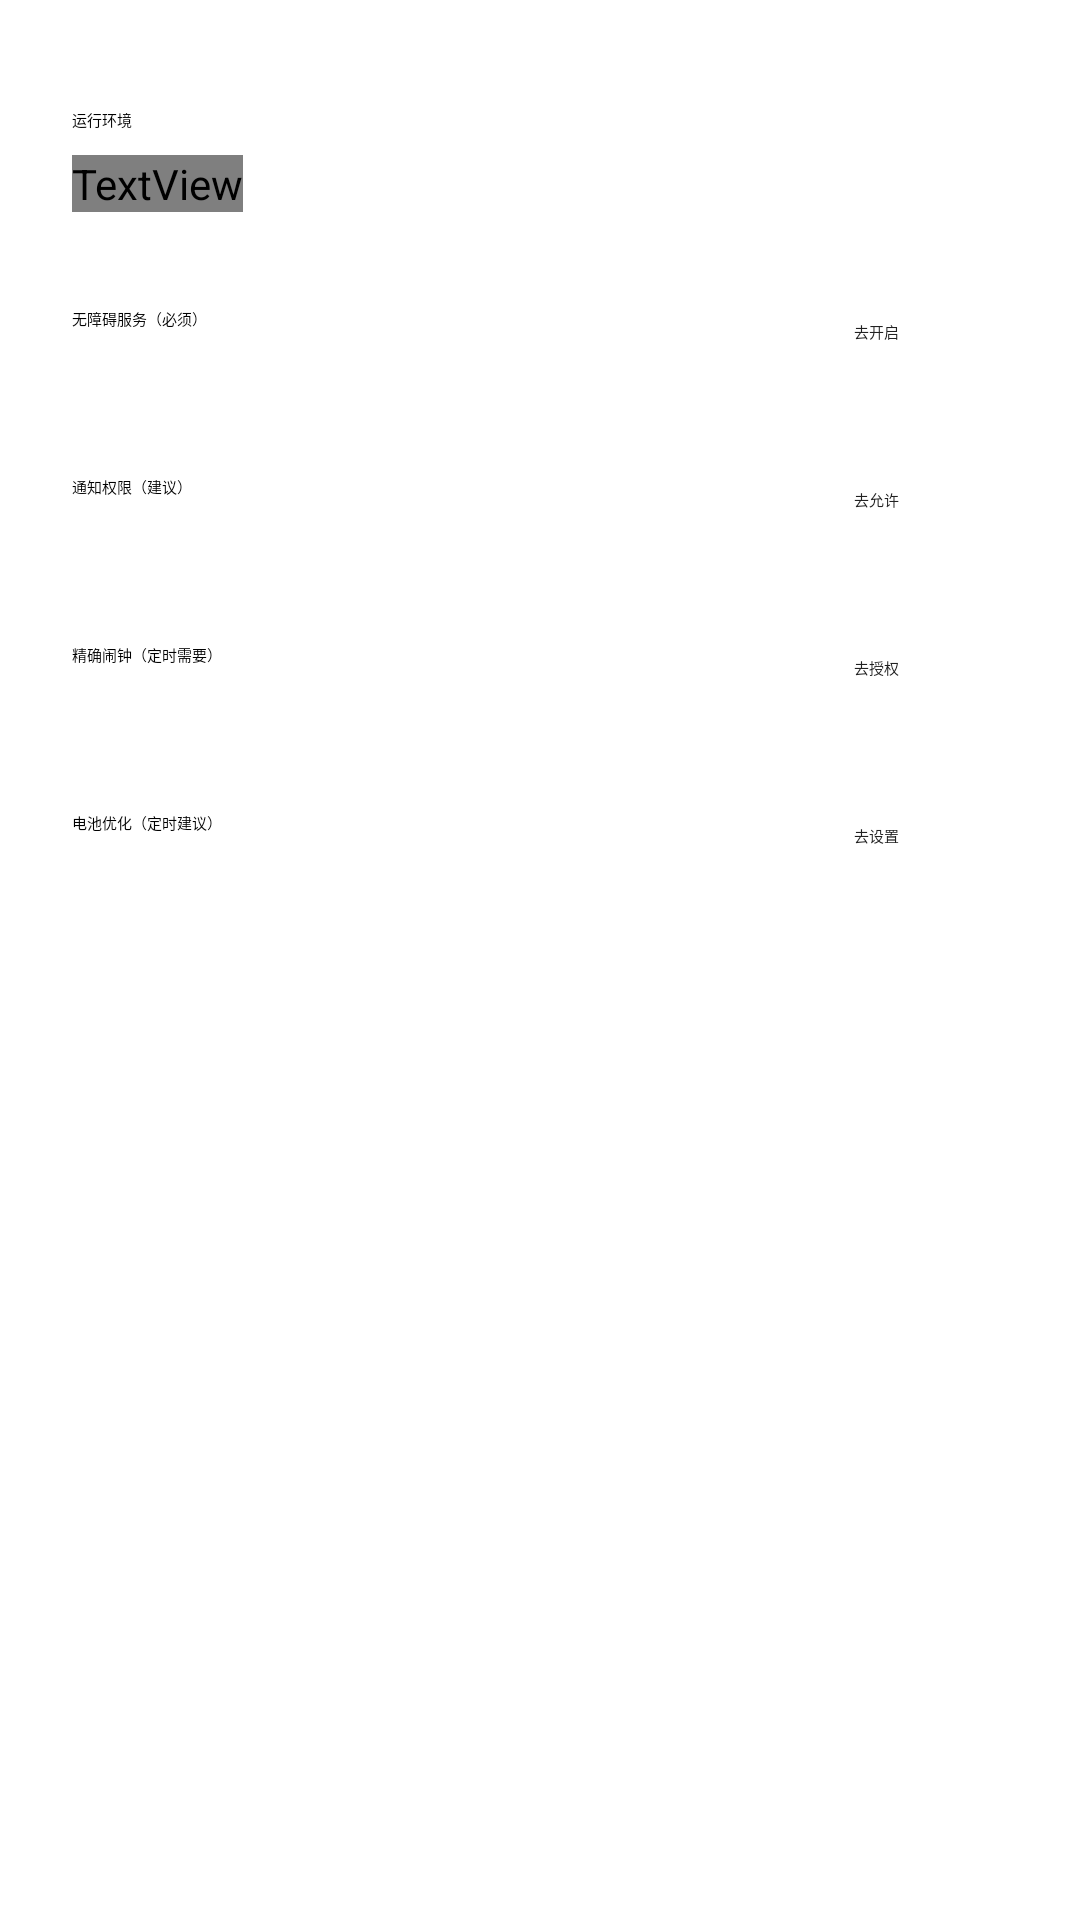

Layout XML and referenced resources for this Android screen:
<!-- AndroidManifest.xml: application theme Theme.MicroAuto -->
<!-- res/layout/sheet_environment.xml -->
<?xml version="1.0" encoding="utf-8"?>
<LinearLayout xmlns:android="http://schemas.android.com/apk/res/android"
    android:layout_width="match_parent"
    android:layout_height="wrap_content"
    android:orientation="vertical"
    android:paddingStart="24dp"
    android:paddingTop="8dp"
    android:paddingEnd="24dp"
    android:paddingBottom="32dp">

    <View
        android:layout_width="32dp"
        android:layout_height="4dp"
        android:layout_gravity="center_horizontal"
        android:layout_marginTop="8dp"
        android:background="@drawable/bg_drag_handle" />

    <TextView
        android:layout_width="wrap_content"
        android:layout_height="wrap_content"
        android:layout_marginTop="16dp"
        android:text="@string/environment_title"
        android:textAppearance="?attr/textAppearanceTitleLarge" />

    <TextView
        android:layout_width="wrap_content"
        android:layout_height="wrap_content"
        android:layout_marginTop="8dp"
        android:text="@string/environment_description"
        android:textAppearance="?attr/textAppearanceBodyMedium"
        android:textColor="?attr/colorOnSurfaceVariant" />

    <LinearLayout
        android:id="@+id/rowAccessibility"
        android:layout_width="match_parent"
        android:layout_height="wrap_content"
        android:layout_marginTop="12dp"
        android:background="?attr/selectableItemBackground"
        android:clickable="true"
        android:focusable="true"
        android:gravity="center_vertical"
        android:minHeight="56dp"
        android:orientation="horizontal">

        <LinearLayout
            android:layout_width="0dp"
            android:layout_height="wrap_content"
            android:layout_weight="1"
            android:orientation="vertical">

            <TextView
                android:layout_width="wrap_content"
                android:layout_height="wrap_content"
                android:text="@string/environment_accessibility"
                android:textAppearance="?attr/textAppearanceBodyMedium" />

            <TextView
                android:id="@+id/accessibilityStatus"
                android:layout_width="wrap_content"
                android:layout_height="wrap_content"
                android:layout_marginTop="2dp"
                android:textAppearance="?attr/textAppearanceBodySmall" />
        </LinearLayout>

        <com.google.android.material.button.MaterialButton
            android:id="@+id/btnAccessibility"
            style="@style/Widget.Material3.Button.TextButton"
            android:layout_width="wrap_content"
            android:layout_height="48dp"
            android:minHeight="48dp"
            android:text="@string/environment_action_accessibility" />
    </LinearLayout>

    <LinearLayout
        android:id="@+id/rowNotification"
        android:layout_width="match_parent"
        android:layout_height="wrap_content"
        android:background="?attr/selectableItemBackground"
        android:clickable="true"
        android:focusable="true"
        android:gravity="center_vertical"
        android:minHeight="56dp"
        android:orientation="horizontal">

        <LinearLayout
            android:layout_width="0dp"
            android:layout_height="wrap_content"
            android:layout_weight="1"
            android:orientation="vertical">

            <TextView
                android:layout_width="wrap_content"
                android:layout_height="wrap_content"
                android:text="@string/environment_notification"
                android:textAppearance="?attr/textAppearanceBodyMedium" />

            <TextView
                android:id="@+id/notificationStatus"
                android:layout_width="wrap_content"
                android:layout_height="wrap_content"
                android:layout_marginTop="2dp"
                android:textAppearance="?attr/textAppearanceBodySmall" />
        </LinearLayout>

        <com.google.android.material.button.MaterialButton
            android:id="@+id/btnNotification"
            style="@style/Widget.Material3.Button.TextButton"
            android:layout_width="wrap_content"
            android:layout_height="48dp"
            android:minHeight="48dp"
            android:text="@string/environment_action_notification" />
    </LinearLayout>

    <LinearLayout
        android:id="@+id/rowAlarm"
        android:layout_width="match_parent"
        android:layout_height="wrap_content"
        android:background="?attr/selectableItemBackground"
        android:clickable="true"
        android:focusable="true"
        android:gravity="center_vertical"
        android:minHeight="56dp"
        android:orientation="horizontal">

        <LinearLayout
            android:layout_width="0dp"
            android:layout_height="wrap_content"
            android:layout_weight="1"
            android:orientation="vertical">

            <TextView
                android:layout_width="wrap_content"
                android:layout_height="wrap_content"
                android:text="@string/environment_alarm"
                android:textAppearance="?attr/textAppearanceBodyMedium" />

            <TextView
                android:id="@+id/alarmStatus"
                android:layout_width="wrap_content"
                android:layout_height="wrap_content"
                android:layout_marginTop="2dp"
                android:textAppearance="?attr/textAppearanceBodySmall" />
        </LinearLayout>

        <com.google.android.material.button.MaterialButton
            android:id="@+id/btnAlarm"
            style="@style/Widget.Material3.Button.TextButton"
            android:layout_width="wrap_content"
            android:layout_height="48dp"
            android:minHeight="48dp"
            android:text="@string/environment_action_alarm" />
    </LinearLayout>

    <LinearLayout
        android:id="@+id/rowBattery"
        android:layout_width="match_parent"
        android:layout_height="wrap_content"
        android:background="?attr/selectableItemBackground"
        android:clickable="true"
        android:focusable="true"
        android:gravity="center_vertical"
        android:minHeight="56dp"
        android:orientation="horizontal">

        <LinearLayout
            android:layout_width="0dp"
            android:layout_height="wrap_content"
            android:layout_weight="1"
            android:orientation="vertical">

            <TextView
                android:layout_width="wrap_content"
                android:layout_height="wrap_content"
                android:text="@string/environment_battery"
                android:textAppearance="?attr/textAppearanceBodyMedium" />

            <TextView
                android:id="@+id/batteryStatus"
                android:layout_width="wrap_content"
                android:layout_height="wrap_content"
                android:layout_marginTop="2dp"
                android:textAppearance="?attr/textAppearanceBodySmall" />
        </LinearLayout>

        <com.google.android.material.button.MaterialButton
            android:id="@+id/btnBattery"
            style="@style/Widget.Material3.Button.TextButton"
            android:layout_width="wrap_content"
            android:layout_height="48dp"
            android:minHeight="48dp"
            android:text="@string/environment_action_battery" />
    </LinearLayout>
</LinearLayout>
<!-- resources referenced by this layout -->
<resources>
  <string name="environment_accessibility">无障碍服务（必须）</string>
  <string name="environment_action_accessibility">去开启</string>
  <string name="environment_action_alarm">去授权</string>
  <string name="environment_action_battery">去设置</string>
  <string name="environment_action_notification">去允许</string>
  <string name="environment_alarm">精确闹钟（定时需要）</string>
  <string name="environment_battery">电池优化（定时建议）</string>
  <string name="environment_description">脚本运行依赖无障碍服务；定时任务还依赖精确闹钟和后台运行权限。</string>
  <string name="environment_notification">通知权限（建议）</string>
  <string name="environment_title">运行环境</string>
  <color name="md_primary">#6C7CFF</color>
  <color name="md_on_primary">#FFFFFF</color>
  <color name="md_primary_container">#1D2742</color>
  <color name="md_on_primary_container">#DDE3FF</color>
  <color name="md_secondary">#38BDF8</color>
  <color name="md_on_secondary">#06101F</color>
  <color name="md_secondary_container">#12304A</color>
  <color name="md_on_secondary_container">#BAE6FD</color>
  <color name="md_tertiary">#C4B5FD</color>
  <color name="md_on_tertiary">#1E1B4B</color>
  <color name="md_tertiary_container">#2E2A5A</color>
  <color name="md_on_tertiary_container">#EDE9FE</color>
  <color name="md_background">#0B1020</color>
  <color name="md_on_background">#E8EDF8</color>
  <color name="md_surface">#0B1020</color>
  <color name="md_on_surface">#E8EDF8</color>
  <color name="md_surface_variant">#1D2742</color>
  <color name="md_on_surface_variant">#8A94AD</color>
  <color name="md_outline">#3B4A7A</color>
  <color name="md_outline_variant">#25304A</color>
  <color name="md_surface_container_lowest">#0B1020</color>
  <color name="md_surface_container_low">#0D1424</color>
  <color name="md_surface_container">#141B2E</color>
  <color name="md_surface_container_high">#1A2338</color>
  <color name="md_surface_container_highest">#222C46</color>
  <color name="md_error">#FB7185</color>
  <color name="md_on_error">#3B0A12</color>
  <color name="md_error_container">#5A1A26</color>
  <color name="md_on_error_container">#FFD9DF</color>
  <!-- drawable bg_app_surface (drawable) -->
  <?xml version="1.0" encoding="utf-8"?>
  <shape xmlns:android="http://schemas.android.com/apk/res/android"
      android:shape="rectangle">
      <gradient
          android:angle="270"
          android:centerColor="#0B1020"
          android:centerY="0.42"
          android:endColor="#0B1020"
          android:startColor="#111B35"
          android:type="linear" />
  </shape>
  <style name="ShapeAppearance.MicroAuto.SmallComponent" parent="ShapeAppearance.Material3.Corner.Small">
          <item name="cornerSize">8dp</item>
      </style>
</resources>
